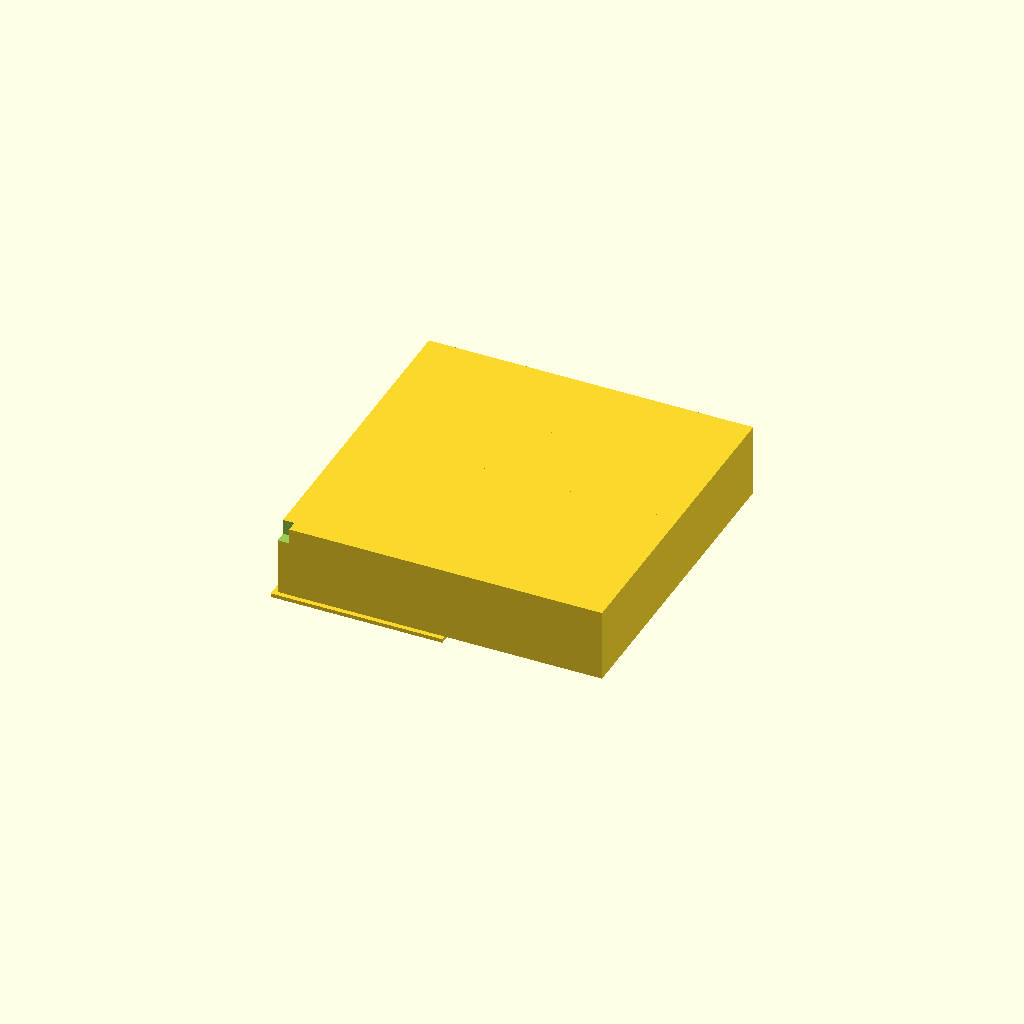
Cell 1: rendered with the file's own defaults.
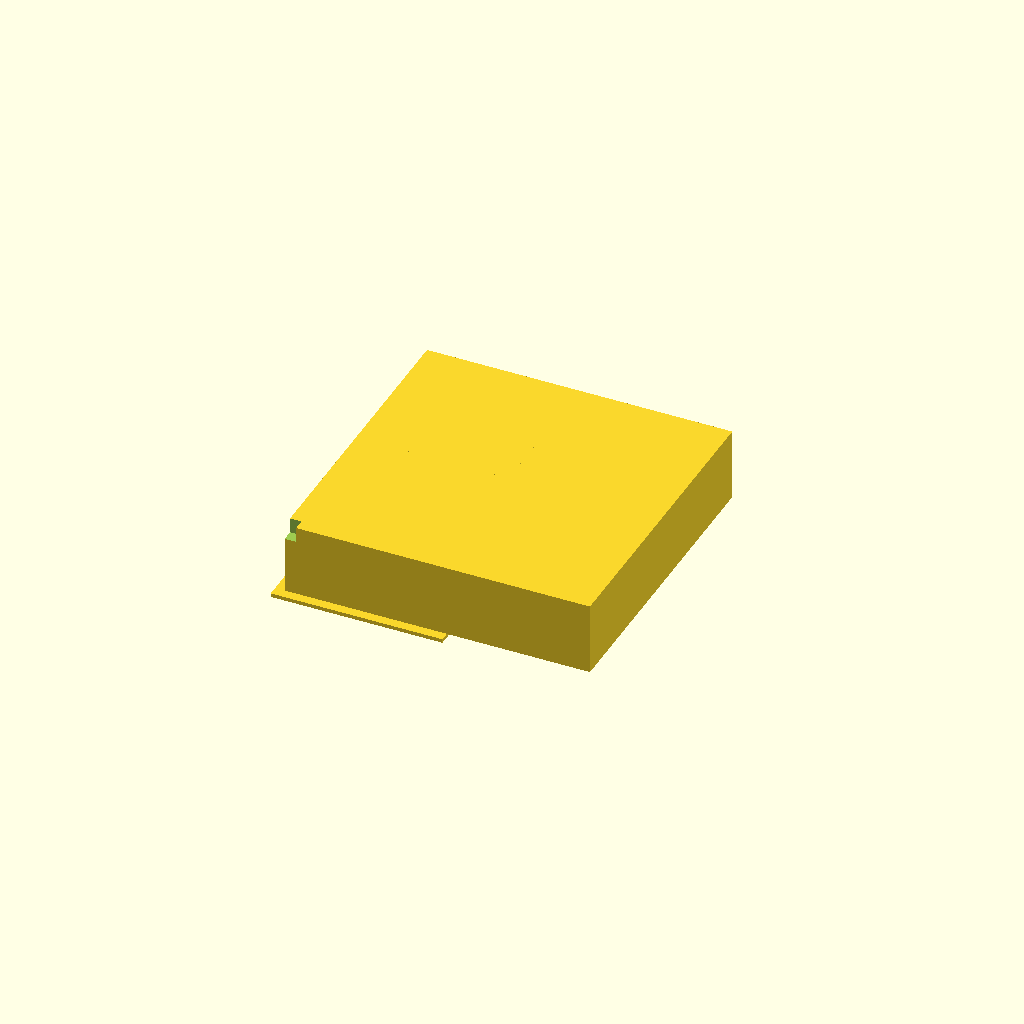
Cell 2: the same model with wall_t = 5.
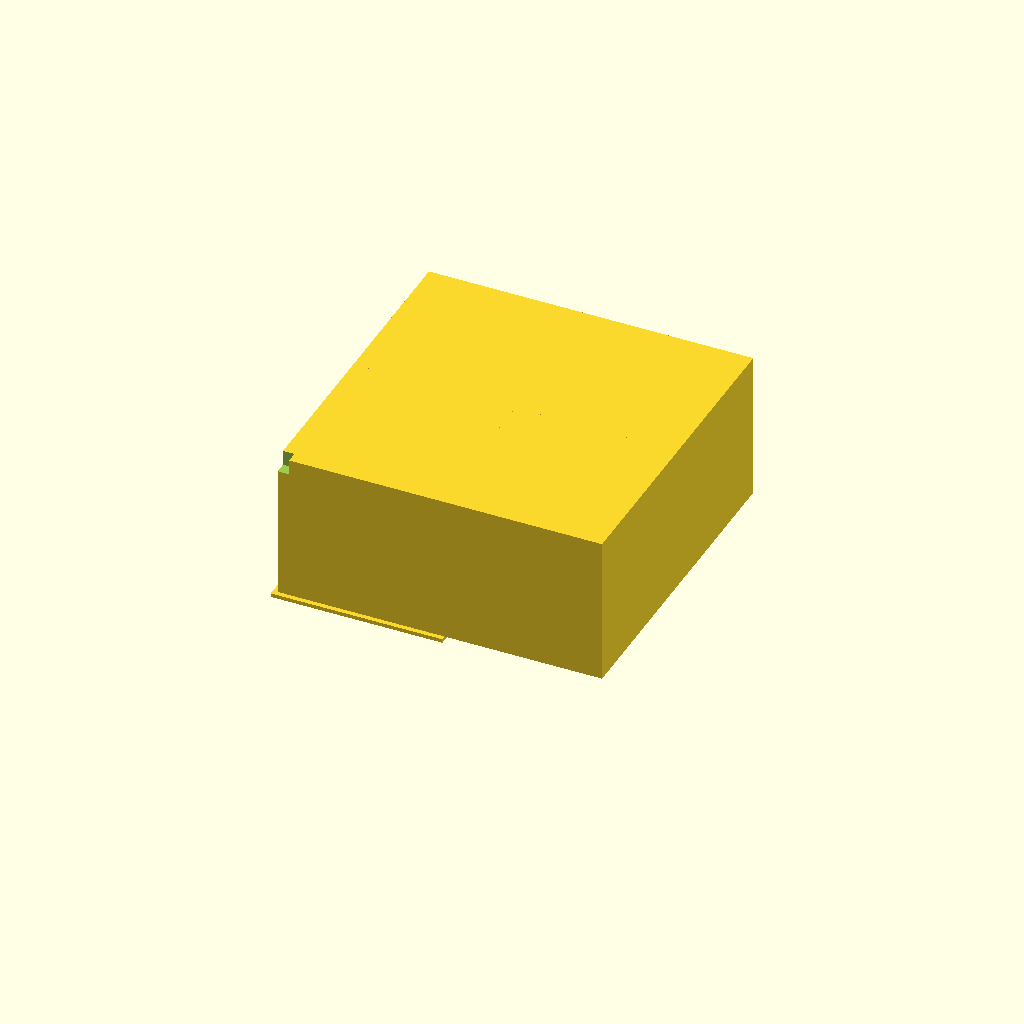
Cell 3 — box_h set to 80, the other parameters unchanged.
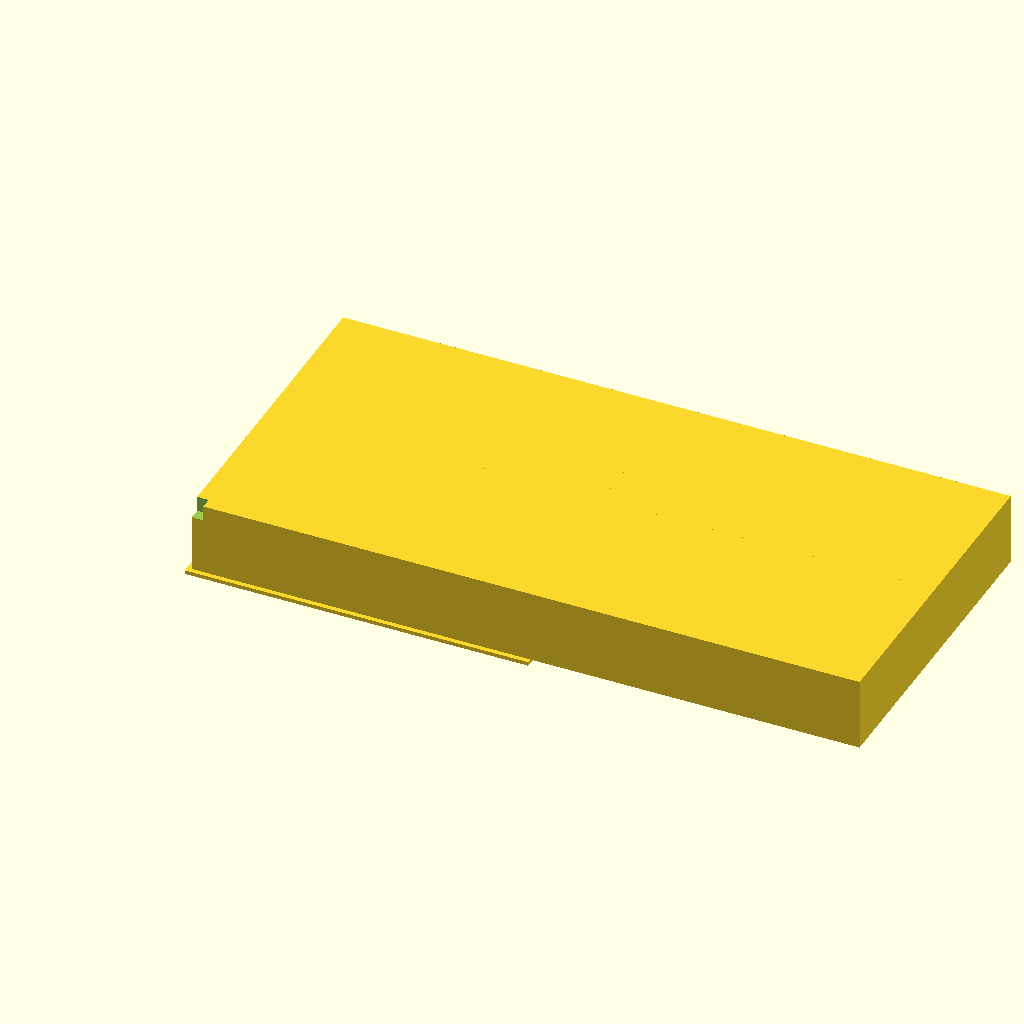
Cell 4: outer_x = 180 (everything else at default).
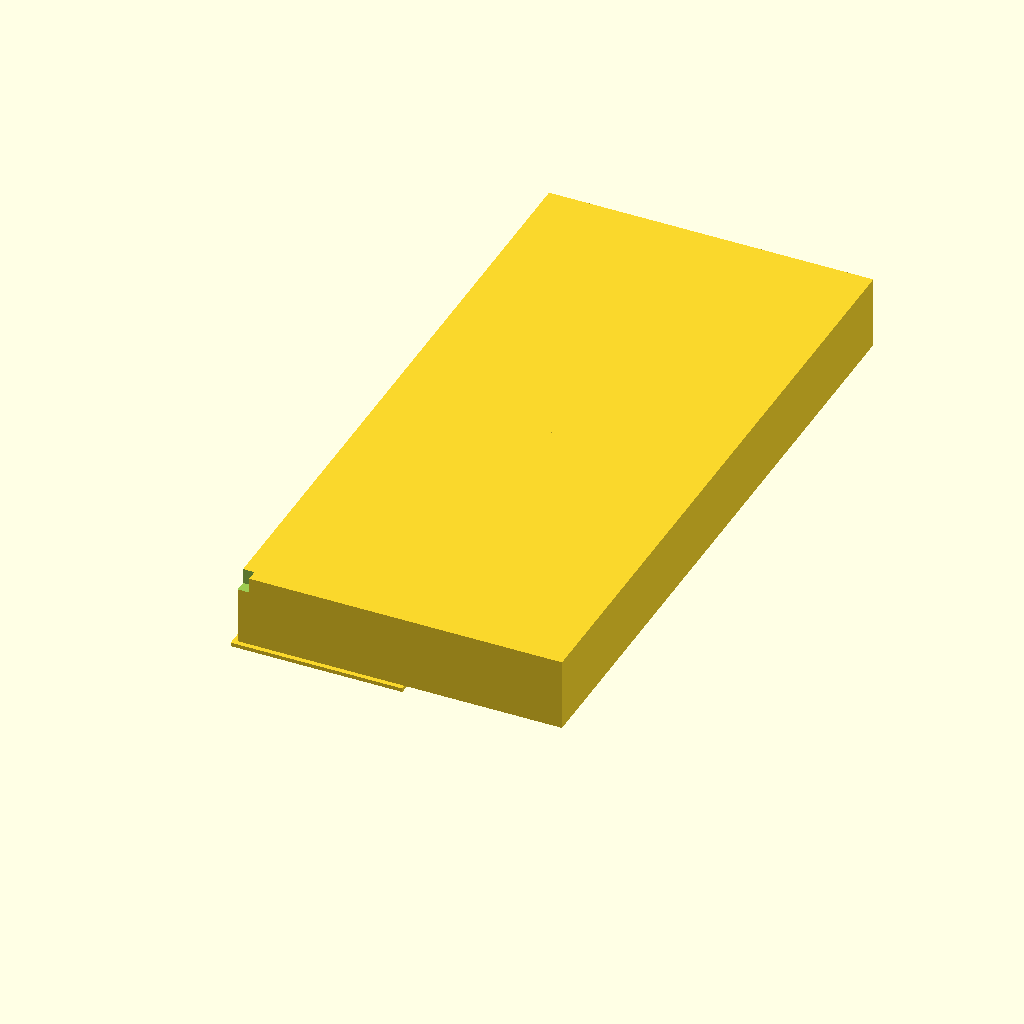
Cell 5: the same model with outer_y = 180.
All cells are drawn from one camera (rotation 55°, 0°, 25°, orthographic, colour scheme Cornfield), so only the parameter changes between them.
OpenSCAD source file bench/results/gpu-v11s1-g12/code/scadcoder-v11s1/stirrer_fan_housing_s6_a0.scad:
// DIY magnetic stirrer housing (print orientation: top plate down, box open upward)
// Units: mm

$fn = 64;

// ---- Dimensions ----
plate_t      = 2;     // top plate thickness (z = 0 to 2)
wall_t       = 2.5;   // wall thickness (z = 2 to 40)
box_h        = 40;    // outer height of box top (z = wall top)
outer_x      = 90;    // outer size in X
outer_y      = 90;    // outer size in Y
hole_d       = 4.5;   // M4 screw hole diameter
hole_count   = 4;     // number of screw holes
hole_pitch   = 71.5;  // square pattern side for holes
notch_w      = 12;    // cable notch width
notch_depth  = 8;     // cable notch depth from open edge (z = 32 to 40)
eps          = 0.5;   // cutter overshoot past faces

// ---- Model ----
difference() {
    union() {
        // Top plate (lies on bed)
        translate([-outer_x/2, -outer_y/2, 0])
            cube([outer_x, outer_y, plate_t]);

        // Four walls rising from plate to z = box_h
        for (sx = [-1, 1], sy = [-1, 1]) {
            translate([sx > 0 ? -outer_x/2 + wall_t : outer_x/2 - wall_t,
                       sy > 0 ? -outer_y/2 + wall_t : outer_y/2 - wall_t,
                       plate_t])
                cube([outer_x - 2*wall_t, outer_y - 2*wall_t, box_h - plate_t]);
        }
    }

    // Screw holes through top plate on 71.5 mm square pattern
    for (i = [0 : hole_count - 1]) {
        a = (i % 2 - 0.5) * hole_pitch;
        b = (i / 2 - 0.25) * hole_pitch;
        translate([a, b, -eps])
            cylinder(d = hole_d, h = plate_t + 2*eps);
    }

    // Cable notch in one wall: 12 mm wide, centred along the wall,
    // reaching 8 mm down from the open edge (z = 32 to z = 40)
    translate([-outer_x/2 + wall_t - notch_w/2, -outer_y/2 + wall_t - notch_w/2,
               box_h - notch_depth])
        cube([notch_w, notch_w, notch_depth + eps]);
}
Parameter table extracted from the source (name, type, default, range or options):
plate_t: number, default 2
wall_t: number, default 2.5
box_h: number, default 40
outer_x: number, default 90
outer_y: number, default 90
hole_d: number, default 4.5
hole_count: number, default 4
hole_pitch: number, default 71.5
notch_w: number, default 12
notch_depth: number, default 8
eps: number, default 0.5
